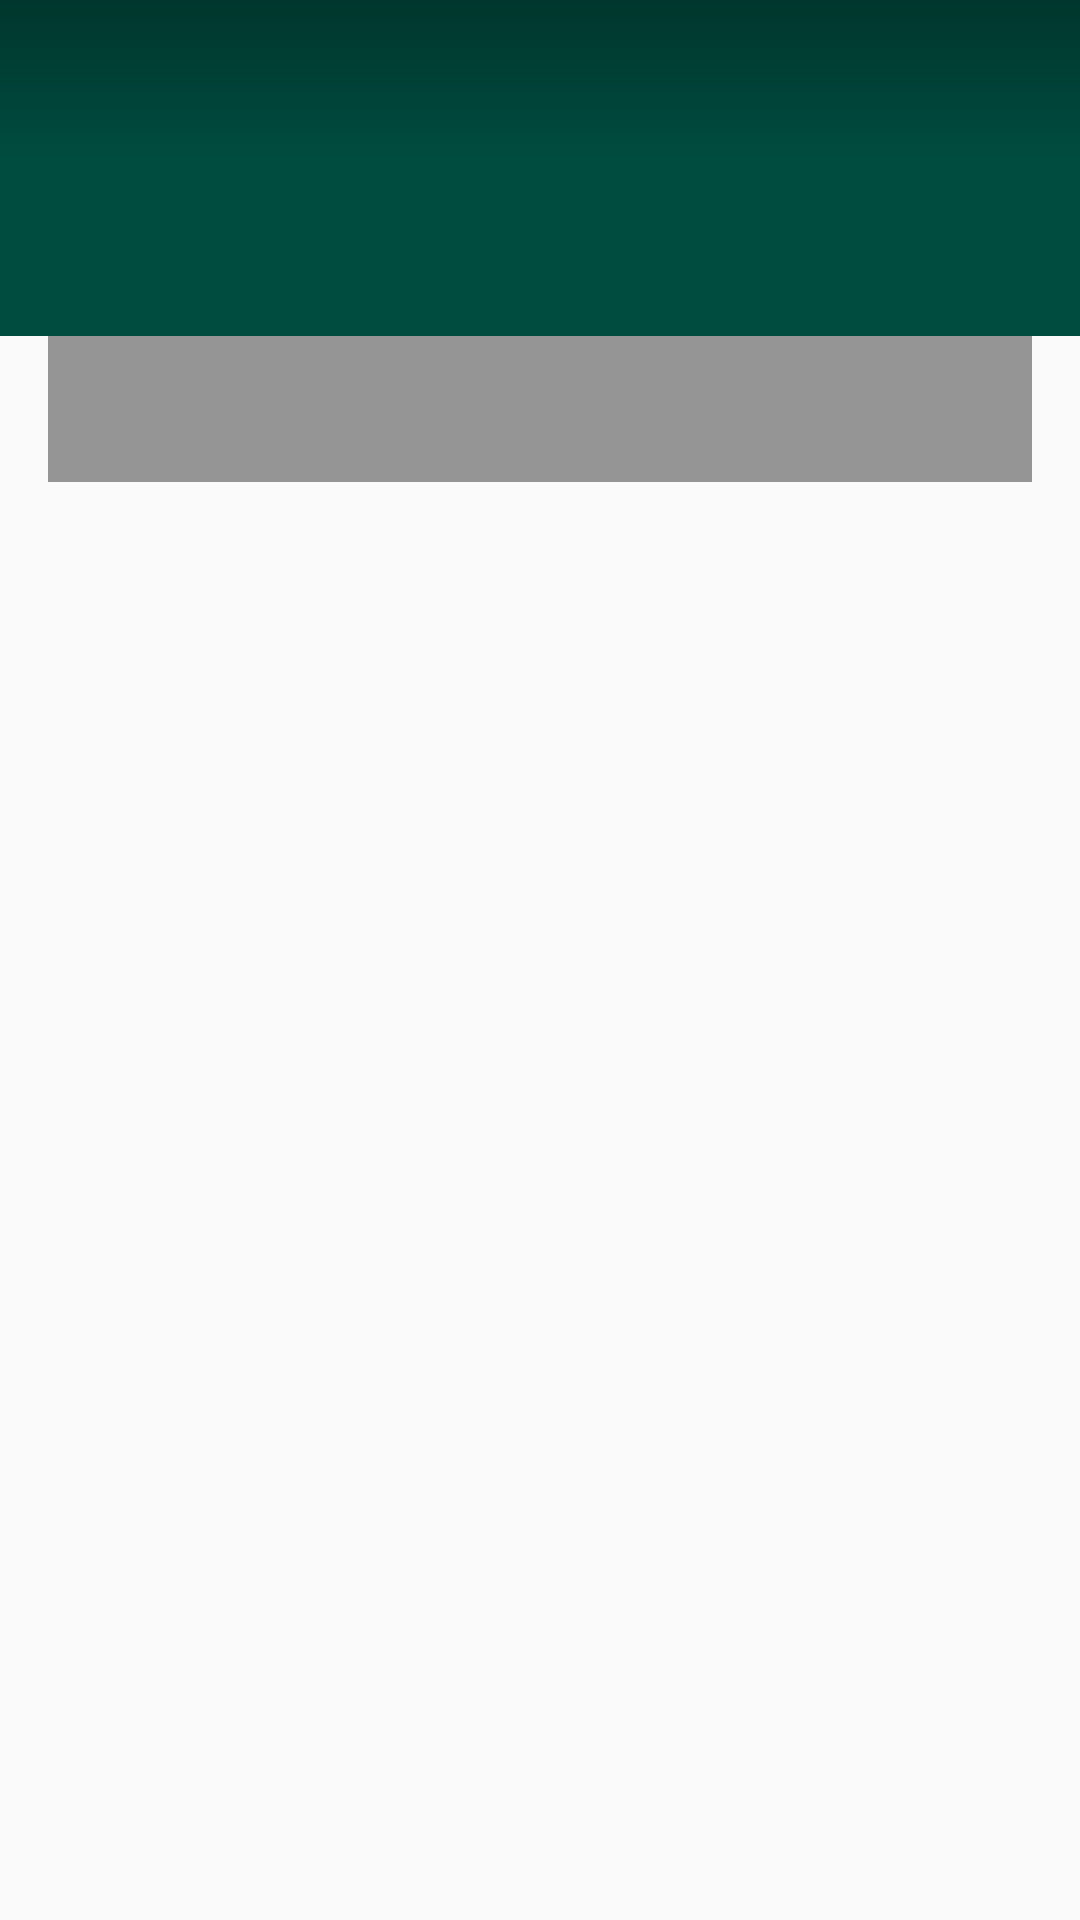

The Android layout XML behind this screen, and the referenced resources:
<!-- AndroidManifest.xml: application theme Theme.AppCompat.Light.NoActionBar -->
<!-- res/layout/fragment_article_detail.xml -->
<android.support.design.widget.CoordinatorLayout
    xmlns:android="http://schemas.android.com/apk/res/android"
    xmlns:app="http://schemas.android.com/apk/res-auto"
    android:id="@+id/draw_insets_frame_layout"
    android:layout_width="match_parent"
    android:layout_height="match_parent">

    <android.support.design.widget.AppBarLayout
        android:id="@+id/app_bar"
        android:layout_width="match_parent"
        android:layout_height="wrap_content"
        android:background="@color/theme_primary_dark">

        <android.support.design.widget.CollapsingToolbarLayout
            android:id="@+id/collapsing_toolbar"
            android:layout_width="match_parent"
            android:layout_height="match_parent"
            app:collapsedTitleTextAppearance="@style/TextAppearance.AppCompat.Widget.ActionBar.Title.Inverse"
            app:contentScrim="@color/theme_primary_dark"
            app:expandedTitleMarginStart="@dimen/ctl_start_margin"
            app:expandedTitleTextAppearance="@style/TextAppearance.AppCompat.Widget.ActionBar.Title.Inverse"
            app:layout_scrollFlags="scroll|exitUntilCollapsed">

            <FrameLayout
                android:id="@+id/photo_container"
                android:layout_width="match_parent"
                android:layout_height="wrap_content">

                <ImageView
                    android:id="@+id/photo"
                    android:layout_width="match_parent"
                    android:layout_height="match_parent"
                    android:transitionName="@string/transition_photo"
                    android:adjustViewBounds="true"
                    android:fitsSystemWindows="true"
                    android:scaleType="centerCrop"
                    app:layout_collapseMode="parallax"/>

                <View
                    android:layout_width="match_parent"
                    android:layout_height="@dimen/view_height"
                    android:background="@drawable/photo_background_protection"/>

            </FrameLayout>


            <android.support.v7.widget.Toolbar
                android:id="@+id/toolbar"
                android:layout_width="match_parent"
                android:layout_height="@dimen/toolbar_height"
                android:elevation="@dimen/toolbar_elev"
                android:theme="@style/ThemeOverlay.AppCompat.Dark.ActionBar"
                app:contentInsetStart="@dimen/toolbar_insert_start"
                app:layout_collapseMode="pin">


                <TextView
                    android:id="@+id/article_title"
                    style="@style/Article_Title_Text"
                    android:layout_width="match_parent"
                    android:layout_height="match_parent"
                    android:paddingBottom="@dimen/detail_metabar_title_bottom_padding"
                    android:textStyle="bold"/>

            </android.support.v7.widget.Toolbar>

        </android.support.design.widget.CollapsingToolbarLayout>

    </android.support.design.widget.AppBarLayout>

    <android.support.v4.widget.NestedScrollView
        android:id="@+id/scrollview"
        android:layout_width="match_parent"
        android:layout_height="wrap_content"
        app:layout_behavior="@string/appbar_scrolling_view_behavior">

        <LinearLayout
            android:layout_width="match_parent"
            android:layout_height="wrap_content"
            android:orientation="vertical">

            <LinearLayout
                android:id="@+id/meta_bar"
                android:layout_width="match_parent"
                android:layout_height="wrap_content"
                android:layout_marginEnd="@dimen/ll_margin_start_end"
                android:layout_marginStart="@dimen/ll_margin_start_end"
                android:background="@color/ll_background"
                android:orientation="vertical"
                android:paddingBottom="@dimen/detail_metabar_vert_padding"
                android:paddingLeft="@dimen/detail_inner_horiz_margin"
                android:paddingRight="@dimen/detail_inner_horiz_margin"
                android:paddingTop="@dimen/detail_metabar_vert_padding"
                app:layout_anchor="@id/photo"
                app:layout_anchorGravity="bottom">

                <TextView
                    android:id="@+id/article_title1"
                    style="@style/Article_Title_Text"
                    android:layout_width="match_parent"
                    android:layout_height="wrap_content"
                    android:paddingBottom="@dimen/detail_metabar_title_bottom_padding"
                    android:textStyle="bold"/>

                <TextView
                    android:id="@+id/article_byline"
                    style="@style/Article_Subtitle_Text"
                    android:layout_width="wrap_content"
                    android:layout_height="wrap_content"/>
            </LinearLayout>

            <TextView
                android:id="@+id/article_body"
                style="?android:attr/textAppearanceMedium"
                android:layout_width="wrap_content"
                android:layout_height="wrap_content"
                android:layout_marginLeft="@dimen/detail_inner_horiz_margin"
                android:layout_marginRight="@dimen/detail_inner_horiz_margin"
                android:paddingBottom="@dimen/detail_body_bottom_margin"
                android:paddingTop="@dimen/article_top_pad"/>

        </LinearLayout>

    </android.support.v4.widget.NestedScrollView>

    <android.support.design.widget.FloatingActionButton
        android:id="@+id/share_fab"
        android:layout_width="wrap_content"
        android:layout_height="wrap_content"
        android:layout_margin="@dimen/fab_margin"
        android:contentDescription="@string/action_share"
        android:src="@drawable/ic_share"
        app:elevation="@dimen/fab_elevation"
        app:fabSize="normal"
        app:layout_anchor="@id/app_bar"
        app:layout_anchorGravity="right|bottom|end"
        app:pressedTranslationZ="@dimen/fab_press_translation_z"/>


</android.support.design.widget.CoordinatorLayout>
<!-- resources referenced by this layout -->
<resources>
  <color name="ll_background">#80333333</color>
  <color name="theme_primary_dark">#004D40</color>
  <dimen name="article_top_pad">24dp</dimen>
  <dimen name="ctl_start_margin">72dp</dimen>
  <dimen name="detail_inner_horiz_margin">112dp</dimen>
  <dimen name="fab_elevation">6dp</dimen>
  <dimen name="fab_margin">24dp</dimen>
  <dimen name="fab_press_translation_z">12dp</dimen>
  <dimen name="ll_margin_start_end">16dp</dimen>
  <dimen name="toolbar_elev">4dp</dimen>
  <dimen name="toolbar_height">68dp</dimen>
  <dimen name="toolbar_insert_start">76dp</dimen>
  <dimen name="view_height">112dp</dimen>
  <!-- drawable photo_background_protection (drawable) -->
  <shape xmlns:android="http://schemas.android.com/apk/res/android"
      android:shape="rectangle">
      <gradient
          android:angle="-90"
          android:startColor="#4d000000"
          android:centerColor="#00000000"
          android:endColor="#00000000"
          android:type="linear"
          />
  </shape>
  <string name="action_share">Share</string>
  <string name="transition_photo">transition</string>
  <style name="Article_Subtitle_Text">
          <item name="android:fontFamily">Roboto-Light</item>
          <item name="android:textSize">@dimen/article_subtitle_text_size</item>
          <item name="android:textColor">@color/ltgray</item>
          <item name="android:ellipsize">end</item>
          <item name="android:maxLines">2</item>
      </style>
  <style name="Article_Title_Text">
          <item name="android:fontFamily">Roboto-Regular</item>
          <item name="android:textSize">@dimen/article_title_text_size</item>
          <item name="android:textStyle">bold</item>
          <item name="android:textColor">@color/ltgray</item>
          <item name="android:ellipsize">end</item>
          <item name="android:maxLines">2</item>
      </style>
  <dimen name="article_subtitle_text_size">16sp</dimen>
  <color name="ltgray">#ffe0e0e0</color>
  <dimen name="article_title_text_size">20sp</dimen>
</resources>
